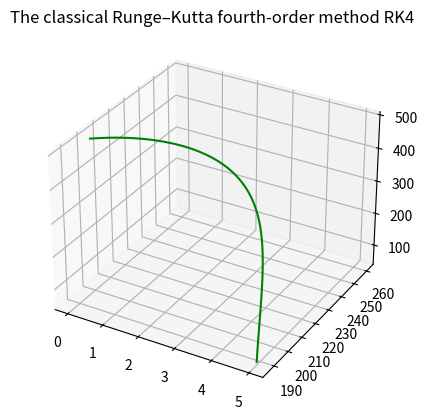

Source code (Python):
import numpy as np
import matplotlib.pyplot as plt

"""
R'(t) = αR(t) − βR (t) F (t)
F' (t) = −γF (t) + δF (t) R (t)
R (0) = 500, F (0) = 200
"""
def predprey ( t , y ) :
    r = np.empty( 2 )
    r [ 0 ] = 0.7 * y [ 0 ] - 0.005 * y [ 0 ] * y [ 1 ]
    r [ 1 ] = -0.2 * y [ 1 ] + 0.001 * y [ 0 ] * y [ 1 ]
    return r

def RK4_sys(fcn,a,b,y0,N):
    """
    Solve y' = f (x,y) in 'N' steps using
    fourth−order Runge−Kutta with initial
    condition y [a] = y0.
    """
    h = (b-a) / N
    x = a + np.arange(N+1) * h
    y = np.zeros((x.size,y0.size))
    y [ 0,: ] = y0
    for k in range (N) :
        k1 = fcn(x[k] , y[k,:] )
        k2 = fcn(x[k] + h / 2 , y[k,:] + h * k1 / 2 )
        k3 = fcn(x[k] + h / 2 , y[k,:] + h * k2 / 2 )
        k4 = fcn(x[k] + h , y[k,:] + h * k3 )
        y[k+1,:] = y[k,:] + h * ( k1 + 2 * ( k2 + k3 ) + k4 ) / 6
    return x , y

RF0 = np.array([500 , 200])

x , y =RK4_sys(predprey,0,5,RF0,100)
#plt.plot(y[:,1], y[:,0])
#plt.title('The classical Runge–Kutta fourth-order method RK4')
#plt.xlabel('X', fontsize = 18)
#plt.ylabel('Y', fontsize = 18)
#plt.zlabel('Y', fontsize = 18)
#plt.show()

fig = plt.figure()
ax = plt.axes(projection ='3d')
ax.plot3D(x, y[:,1],  y[:,0], 'green')
ax.set_title('The classical Runge–Kutta fourth-order method RK4')
plt.show()
